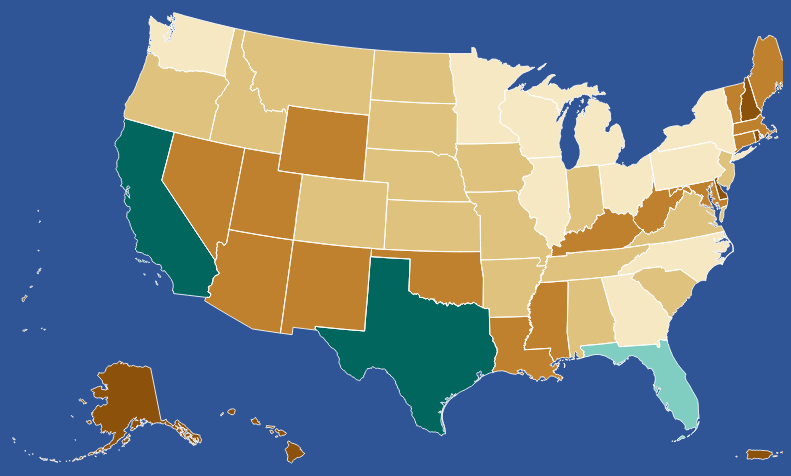
D3 v7 page, settled after 360 driven frames (6 s of simulated time); the page loaded 1 data file(s).


    let currentYear = 2022; // Default year
    
    const data = {
        2022: {
            'Alabama': 200000, 'Alaska': 50000, 'Arizona': 150000, 'Arkansas': 200000, 'California': 900000,
            'Colorado': 250000, 'Connecticut': 100000, 'Delaware': 50000, 'Florida': 600000, 'Georgia': 300000,
            'Hawaii': 50000, 'Idaho': 200000, 'Illinois': 300000, 'Indiana': 200000, 'Iowa': 250000,
            'Kansas': 200000, 'Kentucky': 150000, 'Louisiana': 150000, 'Maine': 100000, 'Maryland': 100000,
            'Massachusetts': 150000, 'Michigan': 300000, 'Minnesota': 300000, 'Mississippi': 150000, 'Missouri': 200000,
            'Montana': 250000, 'Nebraska': 200000, 'Nevada': 100000, 'New Hampshire': 50000, 'New Jersey': 200000,
            'New Mexico': 100000, 'New York': 350000, 'North Carolina': 300000, 'North Dakota': 250000, 'Ohio': 300000,
            'Oklahoma': 150000, 'Oregon': 250000, 'Pennsylvania': 350000, 'Rhode Island': 50000, 'South Carolina': 200000,
            'South Dakota': 250000, 'Tennessee': 200000, 'Texas': 800000, 'Utah': 150000, 'Vermont': 100000,
            'Virginia': 250000, 'Washington': 300000, 'West Virginia': 100000, 'Wisconsin': 300000, 'Wyoming': 150000
        },
        2020: {
            'Alabama': 250000, 'Alaska': 60000, 'Arizona': 175000, 'Arkansas': 225000, 'California': 950000,
            'Colorado': 275000, 'Connecticut': 110000, 'Delaware': 60000, 'Florida': 650000, 'Georgia': 350000,
            'Hawaii': 60000, 'Idaho': 225000, 'Illinois': 350000, 'Indiana': 225000, 'Iowa': 275000,
            'Kansas': 225000, 'Kentucky': 175000, 'Louisiana': 175000, 'Maine': 110000, 'Maryland': 110000,
            'Massachusetts': 175000, 'Michigan': 350000, 'Minnesota': 350000, 'Mississippi': 175000, 'Missouri': 225000,
            'Montana': 275000, 'Nebraska': 225000, 'Nevada': 110000, 'New Hampshire': 60000, 'New Jersey': 225000,
            'New Mexico': 110000, 'New York': 400000, 'North Carolina': 350000, 'North Dakota': 275000, 'Ohio': 350000,
            'Oklahoma': 175000, 'Oregon': 275000, 'Pennsylvania': 400000, 'Rhode Island': 60000, 'South Carolina': 225000,
            'South Dakota': 275000, 'Tennessee': 225000, 'Texas': 850000, 'Utah': 175000, 'Vermont': 110000,
            'Virginia': 275000, 'Washington': 350000, 'West Virginia': 110000, 'Wisconsin': 350000, 'Wyoming': 175000
        },
        2018: {
            'Alabama': 180000, 'Alaska': 75000, 'Arizona': 120000, 'Arkansas': 180000, 'California': 850000,
            'Colorado': 220000, 'Connecticut': 95000, 'Delaware': 75000, 'Florida': 550000, 'Georgia': 250000,
            'Hawaii': 75000, 'Idaho': 180000, 'Illinois': 250000, 'Indiana': 180000, 'Iowa': 220000,
            'Kansas': 180000, 'Kentucky': 120000, 'Louisiana': 120000, 'Maine': 95000, 'Maryland': 95000,
            'Massachusetts': 120000, 'Michigan': 250000, 'Minnesota': 250000, 'Mississippi': 120000, 'Missouri': 180000,
            'Montana': 220000, 'Nebraska': 180000, 'Nevada': 95000, 'New Hampshire': 75000, 'New Jersey': 180000,
            'New Mexico': 95000, 'New York': 300000, 'North Carolina': 250000, 'North Dakota': 220000, 'Ohio': 250000,
            'Oklahoma': 120000, 'Oregon': 220000, 'Pennsylvania': 300000, 'Rhode Island': 75000, 'South Carolina': 180000,
            'South Dakota': 220000, 'Tennessee': 180000, 'Texas': 750000, 'Utah': 120000, 'Vermont': 95000,
            'Virginia': 220000, 'Washington': 250000, 'West Virginia': 95000, 'Wisconsin': 250000, 'Wyoming': 120000
        },
        2016: {
            'Alabama': 300000, 'Alaska': 100000, 'Arizona': 200000, 'Arkansas': 250000, 'California': 1200000,
            'Colorado': 350000, 'Connecticut': 150000, 'Delaware': 100000, 'Florida': 800000, 'Georgia': 400000,
            'Hawaii': 100000, 'Idaho': 250000, 'Illinois': 400000, 'Indiana': 300000, 'Iowa': 350000,
            'Kansas': 300000, 'Kentucky': 200000, 'Louisiana': 200000, 'Maine': 150000, 'Maryland': 150000,
            'Massachusetts': 200000, 'Michigan': 400000, 'Minnesota': 400000, 'Mississippi': 200000, 'Missouri': 300000,
            'Montana': 350000, 'Nebraska': 300000, 'Nevada': 150000, 'New Hampshire': 100000, 'New Jersey': 300000,
            'New Mexico': 150000, 'New York': 450000, 'North Carolina': 400000, 'North Dakota': 350000, 'Ohio': 400000,
            'Oklahoma': 200000, 'Oregon': 350000, 'Pennsylvania': 450000, 'Rhode Island': 100000, 'South Carolina': 300000,
            'South Dakota': 350000, 'Tennessee': 300000, 'Texas': 1000000, 'Utah': 200000, 'Vermont': 150000,
            'Virginia': 350000, 'Washington': 400000, 'West Virginia': 150000, 'Wisconsin': 400000, 'Wyoming': 200000
        },
        2014: {
            'Alabama': 280000, 'Alaska': 90000, 'Arizona': 190000, 'Arkansas': 220000, 'California': 1100000,
            'Colorado': 320000, 'Connecticut': 140000, 'Delaware': 90000, 'Florida': 750000, 'Georgia': 380000,
            'Hawaii': 90000, 'Idaho': 220000, 'Illinois': 380000, 'Indiana': 280000, 'Iowa': 320000,
            'Kansas': 280000, 'Kentucky': 190000, 'Louisiana': 190000, 'Maine': 140000, 'Maryland': 140000,
            'Massachusetts': 190000, 'Michigan': 380000, 'Minnesota': 380000, 'Mississippi': 190000, 'Missouri': 220000,
            'Montana': 320000, 'Nebraska': 280000, 'Nevada': 140000, 'New Hampshire': 90000, 'New Jersey': 280000,
            'New Mexico': 140000, 'New York': 420000, 'North Carolina': 380000, 'North Dakota': 320000, 'Ohio': 380000,
            'Oklahoma': 190000, 'Oregon': 320000, 'Pennsylvania': 420000, 'Rhode Island': 90000, 'South Carolina': 280000,
            'South Dakota': 320000, 'Tennessee': 280000, 'Texas': 950000, 'Utah': 190000, 'Vermont': 140000,
            'Virginia': 320000, 'Washington': 380000, 'West Virginia': 140000, 'Wisconsin': 380000, 'Wyoming': 190000
        }
    };

    function changeYear(year) {
        currentYear = year;
        updateMap();
    }

    function updateMap() {
        const svg = d3.select("#us-map");
        const colorScale = d3.scaleQuantize()
        .domain([0, d3.max(Object.values(data[currentYear]))])
        .range(d3.schemeBrBG[9]);
            
        svg.selectAll("path")
            .attr("fill", d => colorScale(data[currentYear][d.properties.name] || 0));
    }

    document.addEventListener('DOMContentLoaded', function() {
        const svg = d3.select("#us-map"),
            width = +svg.attr("width"),
            height = +svg.attr("height");

        d3.json("counties-albers-10m.json").then(us => {
            svg.append("g")
                .selectAll("path")
                .data(topojson.feature(us, us.objects.states).features)
                .enter().append("path")
                .attr("class", "state")
                .attr("fill", "#ccc")
                .attr("stroke", "#fff")
                .attr("stroke-linejoin", "round")
                .attr("d", d3.geoPath())
                .append("title")
                .text(d => d.properties.name);

            svg.append("path")
                .datum(topojson.mesh(us, us.objects.states, (a, b) => a !== b))
                .attr("class", "states")
                .attr("d", d3.geoPath());
            
            // Generate legend dynamically based on the color scale
            const legend = d3.select(".legend");
            const colorScale = d3.scaleQuantize()
                .domain([0, d3.max(Object.values(data[currentYear]))])
                .range(d3.schemeBrBG[9]);
            
            const numColors = 9; 
            
            for (let i = 0; i < numColors; i++) {
                legend.insert("div", ".label:last-child")
                    .attr("class", "legend-box")
                    .style("background-color", colorScale((i / (numColors - 1)) * d3.max(Object.values(data[currentYear]))))
                    .style("top", `${i * 21}px`);
            }

            updateMap();
        });
    });
  

### data: counties-albers-10m.json
{
 "type": "Topology",
 "bbox": [
  17.71,
  29.9,
  931.7,
  557.1
 ],
 "transform": {
  "scale": [
   0.00914,
   0.005272
  ],
  "translate": [
   17.71,
   29.9
  ]
 },
 "objects": {
  "counties": {
   "type": "GeometryCollection",
   "geometries": [
    "{... 4 keys}",
    "{... 4 keys}",
    "{... 4 keys}",
    "{... 4 keys}",
    "{... 4 keys}",
    "{... 4 keys}",
    "{... 4 keys}",
    "{... 4 keys}",
    "... 3,223 more items"
   ]
  },
  "states": {
   "type": "GeometryCollection",
   "geometries": [
    "{... 4 keys}",
    "{... 4 keys}",
    "{... 4 keys}",
    "{... 4 keys}",
    "{... 4 keys}",
    "{... 4 keys}",
    "{... 4 keys}",
    "{... 4 keys}",
    "... 48 more items"
   ]
  },
  "nation": {
   "type": "GeometryCollection",
   "geometries": [
    "{... 2 keys}"
   ]
  }
 },
 "arcs": [
  [
   [
    88616,
    39331
   ],
   [
    -99,
    -39
   ],
   [
    106,
    166
   ]
  ],
  [
   [
    88623,
    39458
   ],
   [
    -146,
    -62
   ]
  ],
  [
   [
    88477,
    39396
   ],
   [
    -163,
    -94
   ],
   [
    -41,
    -338
   ],
   [
    286,
    -103
   ],
   [
    57,
    470
   ]
  ],
  [
   [
    54572,
    40759
   ],
   [
    717,
    21
   ]
  ],
  [
   [
    55289,
    40780
   ],
   [
    -12,
    1280
   ]
  ],
  [
   [
    55277,
    42060
   ],
   [
    -721,
    -21
   ]
  ],
  [
   [
    54556,
    42039
   ],
   [
    16,
    -1280
   ]
  ],
  [
   [
    86169,
    51419
   ],
   [
    -107,
    -1109
   ]
  ],
  "... 9,688 more items"
 ]
}